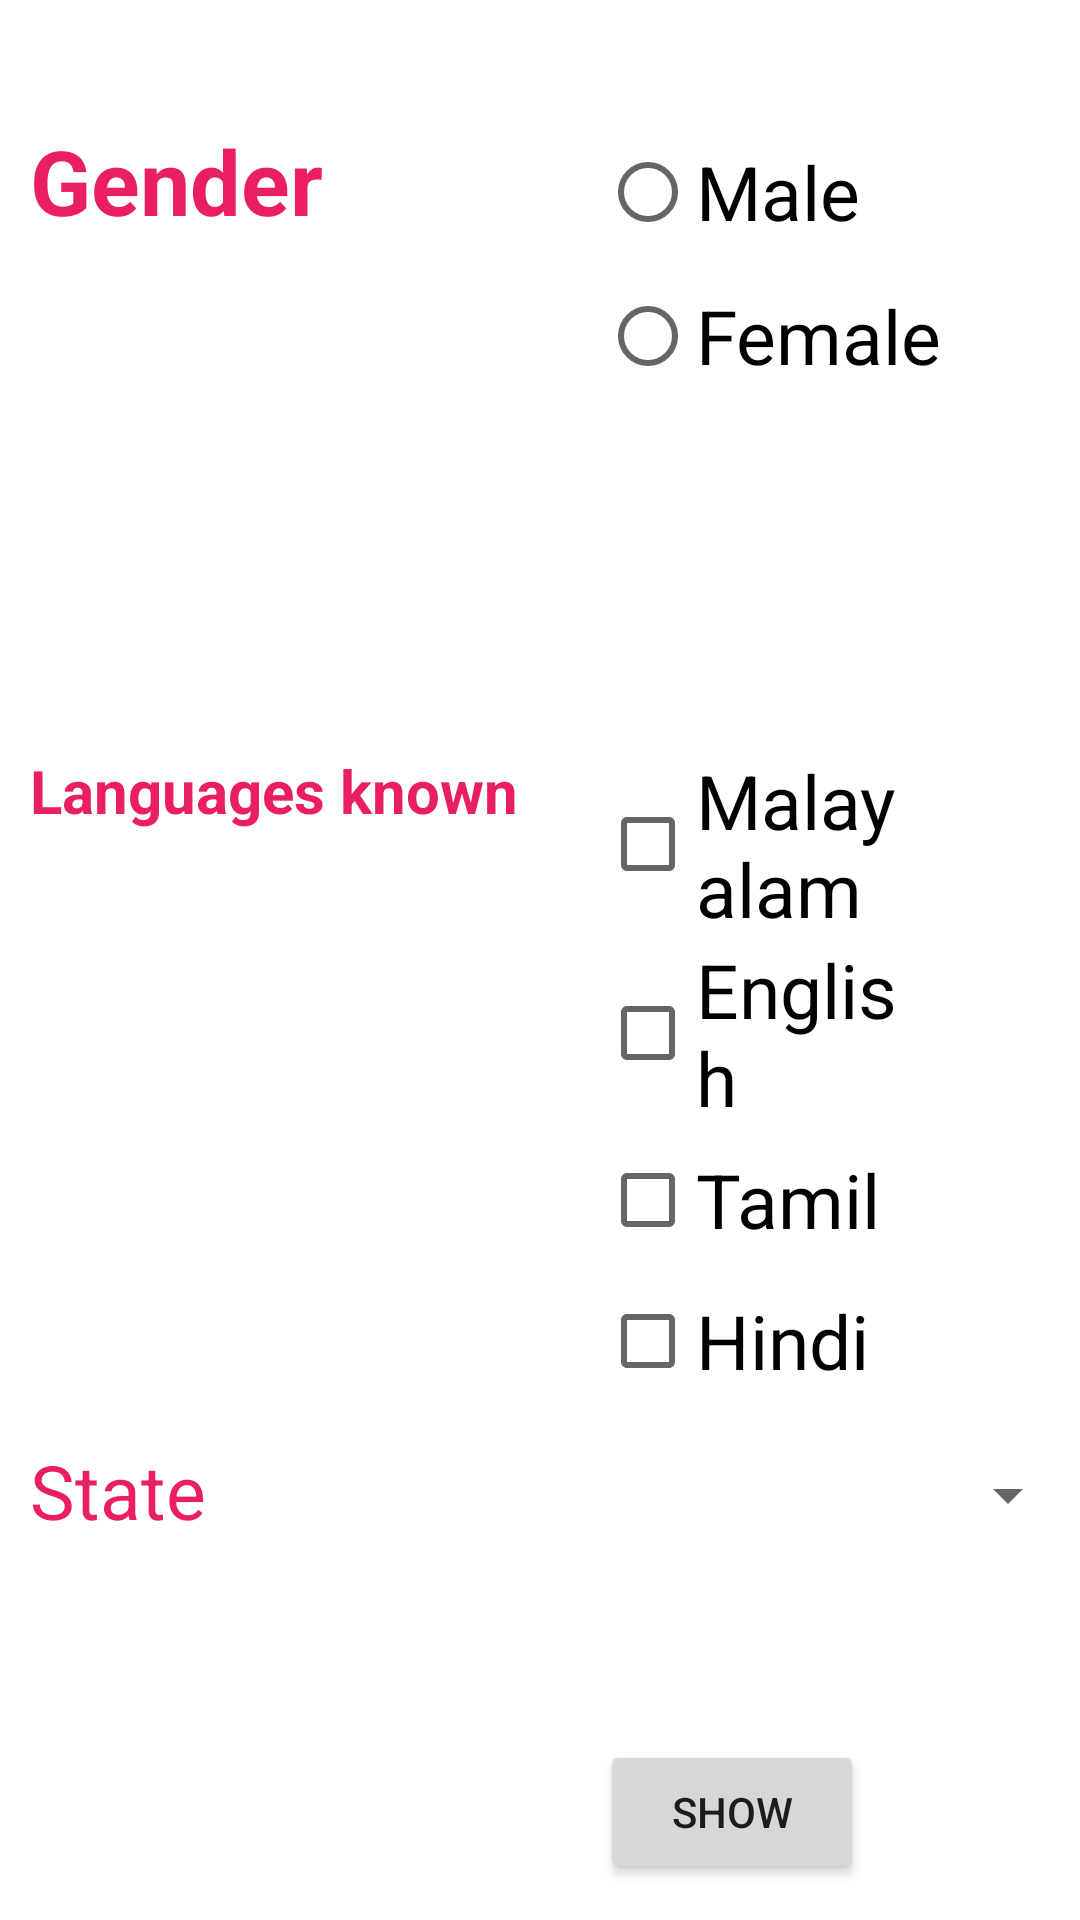

Here is an Android app screen rendered from its layout file. Give the layout XML and the strings, colors and styles it references.
<!-- AndroidManifest.xml: application theme Theme.MyApplicationMarch -->
<!-- res/layout/activity_home_page1.xml -->
<?xml version="1.0" encoding="utf-8"?>
<RelativeLayout xmlns:android="http://schemas.android.com/apk/res/android"
    xmlns:app="http://schemas.android.com/apk/res-auto"
    xmlns:tools="http://schemas.android.com/tools"
    android:layout_width="match_parent"
    android:layout_height="match_parent"
    tools:context=".HomePage1">


    <RadioGroup
        android:id="@+id/rg"
        android:layout_width="161dp"
        android:layout_height="166dp"
        android:layout_marginStart="200dp"
        android:layout_marginLeft="300dp"
        android:layout_marginTop="40dp">


        <RadioButton
            android:id="@+id/male"
            android:layout_width="match_parent"
            android:layout_height="wrap_content"
            android:text="Male"
            android:textSize="25dp" />

        <RadioButton
            android:id="@+id/female"
            android:layout_width="match_parent"
            android:layout_height="wrap_content"
            android:text="Female"
            android:textSize="25dp" />

    </RadioGroup>


    <TextView
        android:id="@+id/textView"
        android:layout_width="164dp"
        android:layout_height="41dp"
        android:layout_marginStart="10dp"
        android:layout_marginTop="40dp"
        android:layout_marginEnd="218dp"
        android:layout_marginBottom="39dp"
        android:text="Gender"
        android:textColor="#E91E63"
        android:textSize="30dp"
        android:textStyle="bold">

    </TextView>

    <LinearLayout
        android:layout_width="195dp"
        android:layout_height="wrap_content"
        android:layout_marginStart="200dp"
        android:layout_marginTop="250dp"
        android:layout_marginEnd="50dp"
        android:layout_marginRight="400dp"
        android:layout_marginBottom="170dp"
        android:orientation="vertical">


        <CheckBox
            android:id="@+id/checkBox1"
            android:layout_width="match_parent"
            android:layout_height="wrap_content"
            android:textSize="25dp"
            android:onClick="show"
            android:text="Malayalam" />

        <CheckBox
            android:id="@+id/checkBox2"
            android:layout_width="match_parent"
            android:layout_height="wrap_content"
            android:textSize="25dp"
            android:text="English" />

        <CheckBox
            android:id="@+id/checkBox3"
            android:layout_width="wrap_content"
            android:layout_height="wrap_content"
            android:textSize="25dp"
            android:text="Tamil" />

        <CheckBox
            android:id="@+id/checkBox4"
            android:layout_width="match_parent"
            android:layout_height="wrap_content"
            android:textSize="25dp"
            android:text="Hindi" />

    </LinearLayout>

    <TextView
        android:id="@+id/textView11"
        android:layout_width="169dp"
        android:layout_height="41dp"
        android:layout_marginStart="10dp"
        android:layout_marginTop="250dp"
        android:text="Languages known"
        android:textColor="#E91E63"
        android:textSize="20dp"
        android:textStyle="bold" />

    <Button
        android:id="@+id/show"
        android:layout_width="wrap_content"
        android:layout_height="wrap_content"
        android:layout_marginLeft="200dp"
        android:layout_marginTop="580dp"
        android:text="Show" />

    <Spinner
        android:id="@+id/spinner"
        android:layout_width="205dp"
        android:layout_height="37dp"
        android:layout_marginStart="200dp"
        android:layout_marginTop="480dp" />

    <ListView
        android:layout_width="wrap_content"
        android:layout_height="wrap_content"
        android:layout_marginStart="200dp"
        android:layout_marginEnd="200dp"
        android:layout_marginRight="200dp" />

    <TextView
            android:id="@+id/textView13"
            android:layout_width="155dp"
            android:layout_height="wrap_content"
            android:layout_marginStart="10dp"
            android:layout_marginTop="480dp"
            android:text="State"
            android:textColor="#E91E63"
            android:textSize="25dp" />



</RelativeLayout>
<!-- resources referenced by this layout -->
<resources>
  <style name="Theme.MyApplicationMarch" parent="Theme.MaterialComponents.DayNight.DarkActionBar">
          
          <item name="colorPrimary">@color/purple_500</item>
          <item name="colorPrimaryVariant">@color/purple_700</item>
          <item name="colorOnPrimary">@color/white</item>
          
          <item name="colorSecondary">@color/teal_200</item>
          <item name="colorSecondaryVariant">@color/teal_700</item>
          <item name="colorOnSecondary">@color/black</item>
          
          <item name="android:statusBarColor" tools:targetApi="l">?attr/colorPrimaryVariant</item>
          
      </style>
  <!-- not gathered from this repository: default colours our renderer supplied (Android Studio template values) -->
  <color name="purple_500">#FF6200EE</color>
  <color name="purple_700">#FF3700B3</color>
  <color name="teal_200">#FF03DAC5</color>
  <color name="teal_700">#FF018786</color>
  <color name="black">#FF000000</color>
  <color name="white">#FFFFFFFF</color>
</resources>
